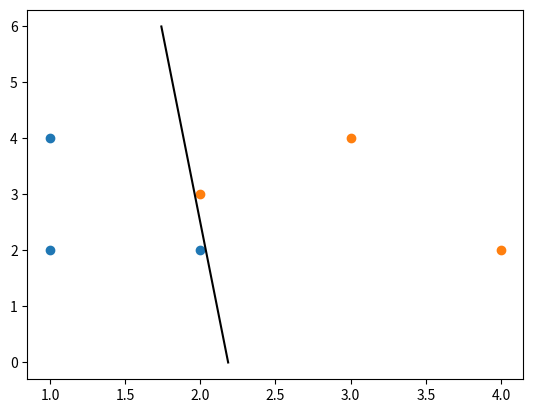

Here is the Python script that generated this plot:
import numpy as np
import matplotlib.pyplot as plt

x1 = np.array([1, 1, 2, 4, 3, 2])
x2 = np.array([2, 4, 2, 2, 4, 3])
y = np.array([1, 1, 1, -1, -1, -1])
X = np.column_stack((np.ones(6), x1, x2))

theta = np.array([0., 0., 0.])
y_hat = np.array([0, 0, 0, 0, 0, 0])
eta = 0.1
iter_max = int(1e4)

for i in range(iter_max):
    for j in range(6):
        y_hat[j] = np.sign(X[j, :] @ theta)
        theta += eta * (y[j] - y_hat[j]) * X[j, :]
    if np.linalg.norm(y - y_hat, ord=0) == 0:
        break
print(theta)

# plot
z2 = np.array([min(x2)-2, max(x2)+2])
plt.figure()
plt.scatter(x1[y == 1], x2[y == 1])
plt.scatter(x1[y == -1], x2[y == -1])
plt.plot(-(theta[0] + theta[2] * z2)/theta[1], z2, color="black")
plt.savefig("perceptron.png")
plt.show()



